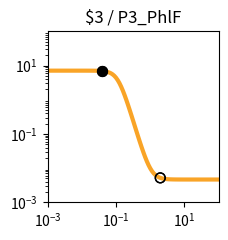

This chart was generated by the following Python code: (Note: this script raises an exception after producing the figure.)
import matplotlib.pyplot as plt
import matplotlib.ticker as ticker
import numpy as np

fig, ax = plt.subplots(figsize=(2.5,2.5))

plt.xlim(1.000000e-03, 1.000000e+02)
plt.ylim(1.000000e-03, 1.000000e+02)

x = np.array([1.000000e-03,1.122018e-03,1.258925e-03,1.412538e-03,1.584893e-03,1.778279e-03,1.995262e-03,2.238721e-03,2.511886e-03,2.818383e-03,3.162278e-03,3.548134e-03,3.981072e-03,4.466836e-03,5.011872e-03,5.623413e-03,6.309573e-03,7.079458e-03,7.943282e-03,8.912509e-03,1.000000e-02,1.122018e-02,1.258925e-02,1.412538e-02,1.584893e-02,1.778279e-02,1.995262e-02,2.238721e-02,2.511886e-02,2.818383e-02,3.162278e-02,3.548134e-02,3.981072e-02,4.466836e-02,5.011872e-02,5.623413e-02,6.309573e-02,7.079458e-02,7.943282e-02,8.912509e-02,1.000000e-01,1.122018e-01,1.258925e-01,1.412538e-01,1.584893e-01,1.778279e-01,1.995262e-01,2.238721e-01,2.511886e-01,2.818383e-01,3.162278e-01,3.548134e-01,3.981072e-01,4.466836e-01,5.011872e-01,5.623413e-01,6.309573e-01,7.079458e-01,7.943282e-01,8.912509e-01,1.000000e+00,1.122018e+00,1.258925e+00,1.412538e+00,1.584893e+00,1.778279e+00,1.995262e+00,2.238721e+00,2.511886e+00,2.818383e+00,3.162278e+00,3.548134e+00,3.981072e+00,4.466836e+00,5.011872e+00,5.623413e+00,6.309573e+00,7.079458e+00,7.943282e+00,8.912509e+00,1.000000e+01,1.122018e+01,1.258925e+01,1.412538e+01,1.584893e+01,1.778279e+01,1.995262e+01,2.238721e+01,2.511886e+01,2.818383e+01,3.162278e+01,3.548134e+01,3.981072e+01,4.466836e+01,5.011872e+01,5.623413e+01,6.309573e+01,7.079458e+01,7.943282e+01,8.912509e+01,1.000000e+02,])
y = np.array([7.088098e+00,7.088098e+00,7.088097e+00,7.088096e+00,7.088095e+00,7.088093e+00,7.088090e+00,7.088086e+00,7.088080e+00,7.088071e+00,7.088057e+00,7.088038e+00,7.088009e+00,7.087967e+00,7.087905e+00,7.087813e+00,7.087679e+00,7.087482e+00,7.087193e+00,7.086768e+00,7.086143e+00,7.085226e+00,7.083878e+00,7.081898e+00,7.078991e+00,7.074724e+00,7.068464e+00,7.059284e+00,7.045839e+00,7.026176e+00,6.997481e+00,6.955739e+00,6.895300e+00,6.808374e+00,6.684550e+00,6.510568e+00,6.270754e+00,5.948798e+00,5.531526e+00,5.014734e+00,4.409519e+00,3.745506e+00,3.067147e+00,2.422808e+00,1.851761e+00,1.375930e+00,9.993910e-01,7.134172e-01,5.029293e-01,3.515505e-01,2.444868e-01,1.696573e-01,1.177895e-01,8.204393e-02,5.750694e-02,4.070982e-02,2.923259e-02,2.140038e-02,1.606023e-02,1.242138e-02,9.942831e-03,8.255063e-03,7.105994e-03,6.323784e-03,5.791354e-03,5.428963e-03,5.182317e-03,5.014453e-03,4.900209e-03,4.822458e-03,4.769544e-03,4.733533e-03,4.709026e-03,4.692347e-03,4.680996e-03,4.673271e-03,4.668014e-03,4.664437e-03,4.662002e-03,4.660345e-03,4.659217e-03,4.658450e-03,4.657928e-03,4.657572e-03,4.657330e-03,4.657166e-03,4.657054e-03,4.656977e-03,4.656926e-03,4.656890e-03,4.656866e-03,4.656850e-03,4.656839e-03,4.656831e-03,4.656826e-03,4.656822e-03,4.656820e-03,4.656818e-03,4.656817e-03,4.656817e-03,4.656816e-03,])
c = "#f9a427"

hi_x = np.array([4.000000e-02,4.000000e-02,])
hi_y = np.array([6.892304e+00,6.892304e+00,])
lo_x = np.array([1.967000e+00,1.967000e+00,])
lo_y = np.array([5.207983e-03,5.207983e-03,])

plt.loglog(x,y,lw=3,color=c)
plt.scatter(hi_x,hi_y,marker='o',s=50,color='black',zorder=10)
plt.scatter(lo_x,lo_y,marker='o',s=50,edgecolors='black',color='none',zorder=10)

plt.title("$3 / P3_PhlF")

ax.xaxis.set_major_locator(ticker.LogLocator(numticks=3))
ax.yaxis.set_major_locator(ticker.LogLocator(numticks=3))

ax.set_aspect('equal')
plt.tight_layout()

plt.savefig("/root/output/response_plot_$3_P3_PhlF.png", bbox_inches='tight')
